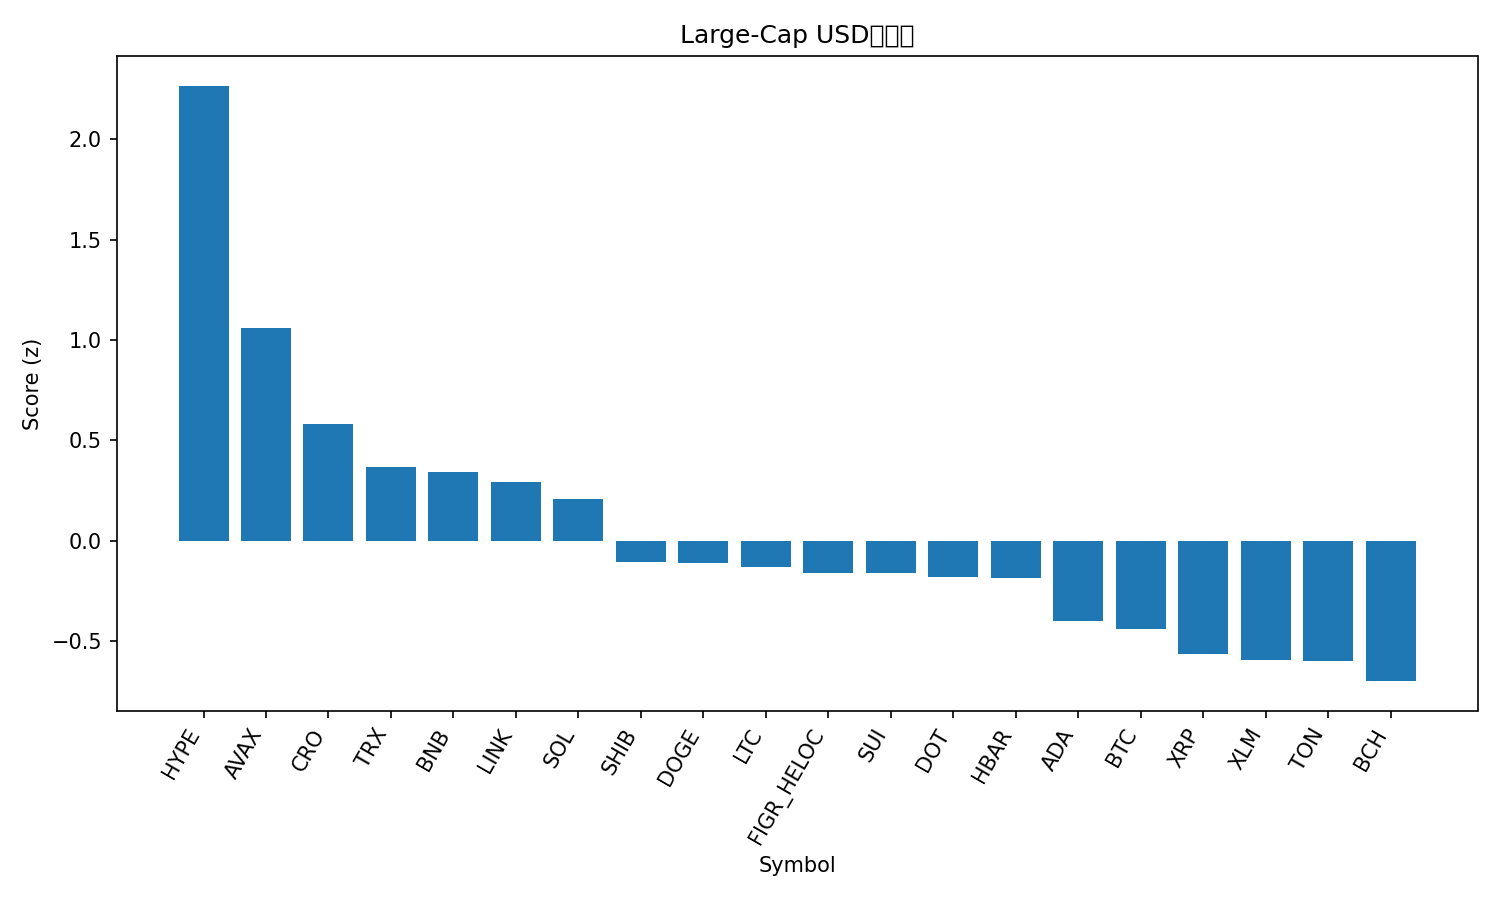

The data file committed next to this chart (first rows):
rank, name, symbol, price, pct_1h, pct_24h, pct_7d, pct_1h_vs_btc, pct_24h_vs_btc, pct_7d_vs_btc, market_cap_rank, market_cap, volume_usd, score
1, Hyperliquid, HYPE, 54.59, 0.8224, 1.285, 22.86, 0.8451, 2.403, 22.45, 14, 14763383351, 689154747, 2.267
2, Avalanche, AVAX, 26.34, 0.03044, 3.181, 7.558, 0.05315, 4.298, 7.149, 23, 11109885715, 943846278, 1.058
3, Cronos, CRO, 0.2567, -0.3497, 4.591, -0.7902, -0.327, 5.708, -1.199, 27, 8621725048, 263314541, 0.5809
4, TRON, TRX, 0.3359, 0.1561, 1.096, -0.5224, 0.1788, 2.213, -0.9315, 11, 31770695627, 889800712, 0.3647
5, BNB, BNB, 881.2, 0.211, 0.2183, 3.374, 0.2337, 1.336, 2.965, 5, 122658891559, 1026816111, 0.3403
6, Chainlink, LINK, 23.33, 0.4884, -0.9364, -0.4667, 0.5111, 0.1813, -0.8758, 13, 15849192453, 986119688, 0.2924
7, Solana, SOL, 218.4, -0.001223, 0.6693, 4.464, 0.02148, 1.787, 4.055, 6, 118470097752, 8723296233, 0.2056
8, Shiba Inu, SHIB, 1.291e-05, -0.05085, -0.0534, 4.091, -0.02814, 1.064, 3.682, 31, 7619599929, 269549991, -0.107
9, Dogecoin, DOGE, 0.2388, -0.2412, -0.004747, 11.27, -0.2185, 1.113, 10.86, 9, 36126035503, 3613007699, -0.1127
10, Litecoin, LTC, 112.6, 0.105, -0.5944, 1.078, 0.1277, 0.5233, 0.6686, 28, 8602371869, 507686228, -0.1337
11, Figure Heloc, FIGR_HELOC, 0.9974, -0.001103, 0.1274, -0.8614, 0.0216, 1.245, -1.27, 19, 12318612323, 19006843, -0.1605
12, Sui, SUI, 3.51, -0.1622, 0.09939, 5.894, -0.1395, 1.217, 5.485, 18, 12548761772, 1384975599, -0.1638
13, Polkadot, DOT, 4.09, -0.2789, 0.4509, 7.502, -0.2562, 1.569, 7.093, 34, 6227394727, 376480990, -0.1843
14, Hedera, HBAR, 0.2297, -0.1746, 0.2912, 4.356, -0.1519, 1.409, 3.947, 25, 9764967236, 206956391, -0.1864
15, Cardano, ADA, 0.8714, -0.2076, -0.3813, 4.902, -0.1849, 0.7365, 4.493, 10, 31850664801, 1839233609, -0.403
16, Bitcoin, BTC, 111476, -0.02271, -1.118, 0.4091, 0.0, 0.0, 0.0, 1, 2222423342797, 43836217300, -0.4433
17, XRP, XRP, 2.95, -0.152, -1.169, 4.001, -0.1293, -0.05156, 3.592, 3, 176297524019, 5533064312, -0.5663
18, Stellar, XLM, 0.374, -0.1486, -1.139, 3.109, -0.1259, -0.0212, 2.7, 20, 11891190909, 301918783, -0.597
19, Toncoin, TON, 3.1, -0.1394, -0.5599, -1.959, -0.1167, 0.5578, -2.368, 29, 7970590342, 194179534, -0.6026
20, Bitcoin Cash, BCH, 578.2, -0.1138, -1.023, -2.118, -0.0911, 0.09452, -2.527, 22, 11525759100, 313923798, -0.7008
21, Ethereum, ETH, 4299, -0.2362, -1.079, -0.9153, -0.2135, 0.03896, -1.324, 2, 519820768926, 27447983675, -0.8075
